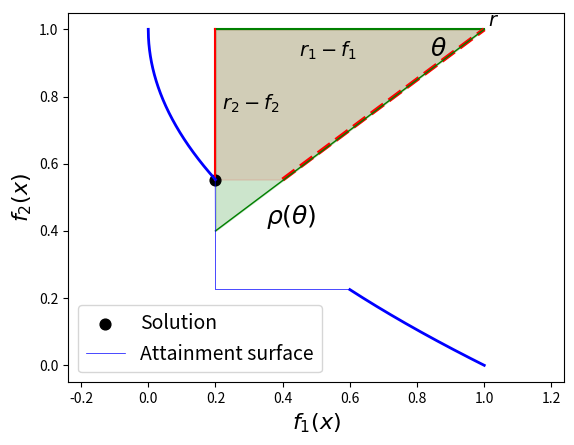

Python code for this plot: (Note: this script raises an exception after producing the figure.)
from matplotlib import pyplot as plt
import os
from time import time
import numpy as np


'''
    This is for the rebuttal figure
'''



if __name__ == '__main__':
    point_num = 1000
    x_pf = np.c_[np.linspace(0, 0.2, point_num), np.linspace(0.6, 1.0, point_num)]
    y_pf = 1 - np.sqrt(x_pf)

    x = np.linspace(0, 1.0, point_num)
    y = np.zeros_like(x)
    # y = 1 - np.sqrt(x)

    y1 = 1 - np.sqrt(0.6)
    for i in range(point_num):
        if x[i] > 0.2 and x[i] < 0.6:
            y[i]=y1
        else:
            y[i] = 1-np.sqrt(x[i])


    xx = np.linspace(0.2, 1.0, 100)
    yy = 0.6/0.8 * (xx-1) + 1
    plt.fill_between(xx, yy, np.ones_like(yy)*1, color='g', alpha=0.2)

    yy2 = 0.6/0.8 * (xx-1) + 1
    for idx, (xi, yi) in enumerate(zip(xx, yy2)):
        if xi < 0.4:
            yy2[idx] = 1-np.sqrt(0.2)
        
    plt.fill_between(xx, yy2, np.ones_like(yy)*1, color='r', alpha=0.1)
        

    # plt.scatter([1.0,], [1.0,])
    plt.scatter([0.2,], [1.0-np.sqrt(0.2),], color='k', label='Solution',s=60)

    plt.plot([0.2,1.0],[1.0,1.0], color='g')
    plt.plot([0.2,0.2],[1.0-np.sqrt(0.2),1.0], color='r')
    plt.plot([0.4,1],[1.0-np.sqrt(0.2),1.0], '--',color='r', linewidth=3)

    plt.plot([0.2,1.0], [0.4,1.0],'-', color='g', linewidth=1)
    plt.text(0.84,0.92,'$\\theta$',fontsize=18)
    plt.text(0.35, 0.42,'$\\rho(\\theta)$',fontsize=18)
    plt.text(0.45, 0.92,'$r_1-f_1$',fontsize=14)
    plt.text(0.22, 0.76,'$r_2-f_2$',fontsize=14)
    
    plt.text(1.01, 1.01, '$r$', fontsize=14)

    plt.axis('equal')
    plt.plot(x, y, label='Attainment surface', color='blue', linewidth=0.5)
    plt.plot(x_pf, y_pf, linewidth=2, color='blue')
    plt.xlabel('$f_1(x)$',fontsize=16)
    plt.ylabel('$f_2(x)$',fontsize=16)

    plt.legend(fontsize=14)
    fig_name = os.path.join('C:\\Users\\<user>\\Desktop\\IJCAI_submit\\IJCAI rebuttal', 'disconnect.pdf') 
    plt.savefig(fig_name, bbox_inches='tight')
    plt.show()
    print('saved in {}'.format(fig_name))